Run: headless pygame with SDL's dummy video driver; simulated clock (each Clock.tick advances the game by its frame time, no real sleeping); random seed 0; keys injected as events and as key.get_pressed() state; mouse plan: one left click at the window centre at the start of phase 2, then a move to the lower-right quarter at the start of phase 3.
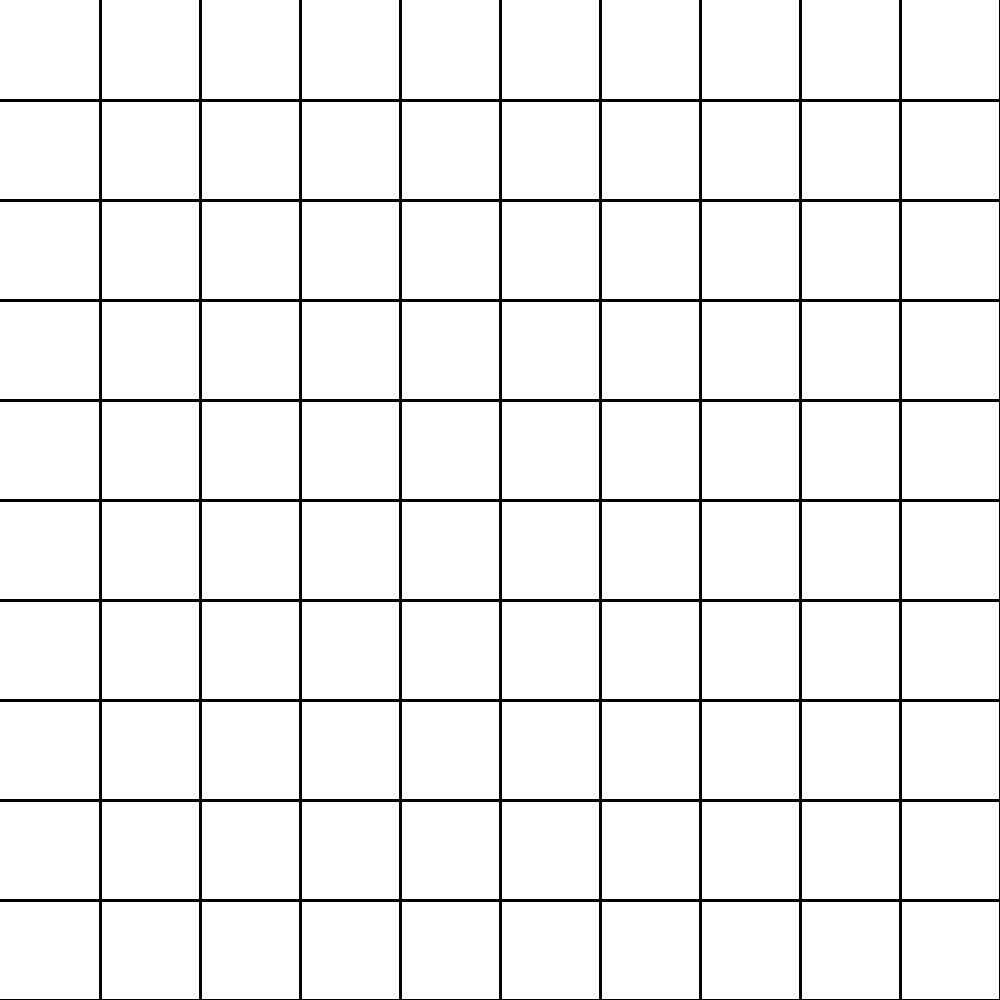
Frame 1 of 4 · flips 1–60 · no input
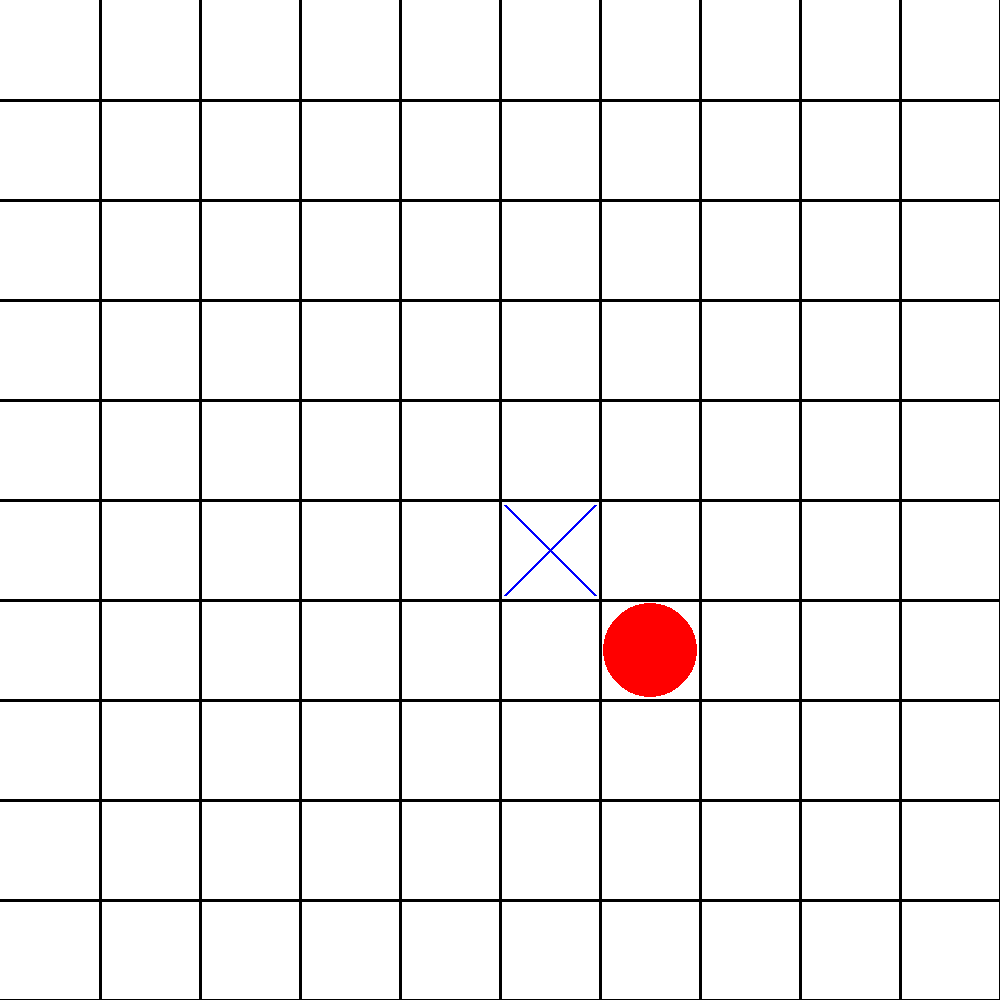
Frame 2 of 4 · flips 61–180 · clicked the window centre · tapped SPACE, RETURN · held RIGHT (→), D
Frame 3 of 4 · flips 181–300 · moved the mouse to the lower-right quarter · held DOWN (↓), S · screen unchanged from frame 2, image omitted
Frame 4 of 4 · flips 301–420 · held LEFT (←), A, UP (↑), W · screen unchanged from frame 3, image omitted

The pygame program that drew these frames:

import pygame
import random
from typing import List, Tuple

LENGTH = 10  # (N x N)field
SCREEN_SIZE = 100 * LENGTH  # ширина/длина окна
SIZE_ONE_CELL = SCREEN_SIZE // LENGTH
QUANITY_CHARS = 5  # кол-во символов для победы


def draw_grid(scr: pygame.Surface) -> None:
    '''Прорисовка поля'''
    line = 100
    for x in range(10):
        pygame.draw.line(scr, (0, 0, 0), (line, 0), (line, SCREEN_SIZE), 3)
        pygame.draw.line(scr, (0, 0, 0), (0, line), (SCREEN_SIZE, line), 3)
        line += SIZE_ONE_CELL


def draw_tic_tac_toe(scr: pygame.Surface, itmes: List) -> None:
    '''Прорисовка крестиков и ноликов'''
    for i in range(LENGTH):
        for j in range(LENGTH):
            if itmes[i][j] == '0':
                radius = SIZE_ONE_CELL // 2
                pygame.draw.circle(
                    scr, (255, 0, 0),
                    (j * SIZE_ONE_CELL + radius, i * SIZE_ONE_CELL + radius),
                    radius * 0.95)
            elif itmes[i][j] == 'x':
                length_line = SIZE_ONE_CELL * 0.95
                gap_to_line = SIZE_ONE_CELL * 0.05
                pygame.draw.line(
                    scr, (0, 0, 255),
                    (j * SIZE_ONE_CELL + gap_to_line, i * SIZE_ONE_CELL + gap_to_line),
                    (j * SIZE_ONE_CELL + length_line, i * SIZE_ONE_CELL + length_line),
                    3)
                pygame.draw.line(
                    scr, (0, 0, 255),
                    (j * SIZE_ONE_CELL + length_line, i * SIZE_ONE_CELL + gap_to_line),
                    (j * SIZE_ONE_CELL + gap_to_line, i * SIZE_ONE_CELL + length_line),
                    3)


def check_horizont(fd: List, symbol: str) -> bool:
    """Проверка на условия победы по горизонтали"""
    for i in range(LENGTH):
        count = 0
        check_symbol = None
        for j in range(LENGTH):
            if check_symbol != fd[i][j]:
                check_symbol = fd[i][j]
                count = 0
            elif check_symbol == fd[i][j]:
                count += 1
                if count == QUANITY_CHARS - 1 and check_symbol == symbol:
                    return True
    return False


def check_vertical(fd: List, symbol: str) -> bool:
    """Проверка на условия победы по вертикали"""
    for i in range(LENGTH):
        count = 0
        check_symbol = None
        for j in range(LENGTH):
            if check_symbol != fd[j][i]:
                check_symbol = fd[j][i]
                count = 0
            elif check_symbol == fd[j][i]:
                count += 1
                if count == QUANITY_CHARS - 1 and check_symbol == symbol:
                    return True
    return False


def check_loss_main_diagonal(fd: List, i: int, j: int) -> bool:
    """Проверка на условия победы по диагонали( ⇘ )"""
    result_1 = 1
    i_up = i - 1
    j_up = j - 1
    while result_1 != QUANITY_CHARS and i_up >= 0 and j_up >= 0:
        if fd[i][j] == fd[i_up][j_up]:
            result_1 += 1
            i_up -= 1
            j_up -= 1
        else:
            break
    i_down = i + 1
    j_down = i + 1
    result_2 = 1
    while result_2 != QUANITY_CHARS and i_down <= (LENGTH - 1) and j_down <= (LENGTH - 1):
        if fd[i][j] == fd[i_down][j_down]:
            result_2 += 1
            i_down += 1
            j_down += 1
        else:
            break
    result = max(result_1, result_2)
    if result >= 5:
        return True
    else:
        return False


def check_loss_side_diagonal(fd: List, i: int, j: int) -> bool:
    """Проверка на условия победы по диагонали( ⇙ )"""
    result_1 = 1
    i_up = i - 1
    j_up = j + 1
    while result_1 != QUANITY_CHARS and i_up >= 0 and j_up <= (LENGTH - 1):
        if fd[i][j] == fd[i_up][j_up]:
            result_1 += 1
            i_up -= 1
            j_up += 1
        else:
            break
    i_down = i + 1
    j_down = j - 1
    result_2 = 1
    while result_2 != QUANITY_CHARS and i_down <= (LENGTH - 1) and j_down >= 0:
        if fd[i][j] == fd[i_down][j_down]:
            result_2 += 1
            i_down += 1
            j_down -= 1
        else:
            break
    result = max(result_1, result_2)
    if result >= 5:
        return True
    else:
        return False


def get_win_check(fd: list, symbol: str, i_j: Tuple = None) -> bool:
    '''Поочердная проверка осей на условия победы'''
    i, j = i_j[0], i_j[1]
    horizont = check_horizont(fd, symbol)
    vertical = check_vertical(fd, symbol)
    diagonal1 = check_loss_main_diagonal(fd, i, j)
    diagonal2 = check_loss_side_diagonal(fd, i, j)

    return any([horizont, vertical, diagonal1, diagonal2])


def main_loop() -> None:
    '''Основной цикл игровой логики и прорисовки поля с событиями'''
    pygame.init()
    window = pygame.display.set_mode((SCREEN_SIZE, SCREEN_SIZE))  # размер окна
    screen = pygame.Surface((SCREEN_SIZE, SCREEN_SIZE))
    pygame.display.set_caption('обратные крестики нолики')  # названия
    screen.fill((255, 255, 255))  # цвет

    field = [[''] * 10 for x in range(LENGTH)]  # поле

    mainloop = True
    game_over = False

    while mainloop:
        for event in pygame.event.get():
            if event.type == pygame.QUIT:
                mainloop = False

            if event.type == pygame.MOUSEBUTTONDOWN and not game_over:
                pos = pygame.mouse.get_pos()
                if field[pos[1] // SIZE_ONE_CELL][pos[0] // SIZE_ONE_CELL] == '':
                    field[pos[1] // SIZE_ONE_CELL][pos[0] // SIZE_ONE_CELL] = 'x'
                    x, y = random.randint(0, LENGTH - 1), random.randint(0, LENGTH - 1)
                    while field[x][y] != '':
                        x, y = random.randint(0, LENGTH - 1), random.randint(0, LENGTH - 1)
                    field[x][y] = '0'
                    player_move = (pos[1] // SIZE_ONE_CELL, pos[0] // SIZE_ONE_CELL)
                    bot_move = (x, y)
                player_win = get_win_check(field, 'x', player_move)
                bot_win = get_win_check(field, '0', bot_move)
                if player_win or bot_win:
                    game_over = True
                    if player_win:
                        pygame.display.set_caption('Вы победили')
                    else:
                        pygame.display.set_caption('Вы проиграли')

        draw_tic_tac_toe(screen, field)
        draw_grid(screen)
        window.blit(screen, (0, 0))
        pygame.display.update()


if __name__ == '__main__':
    main_loop()
